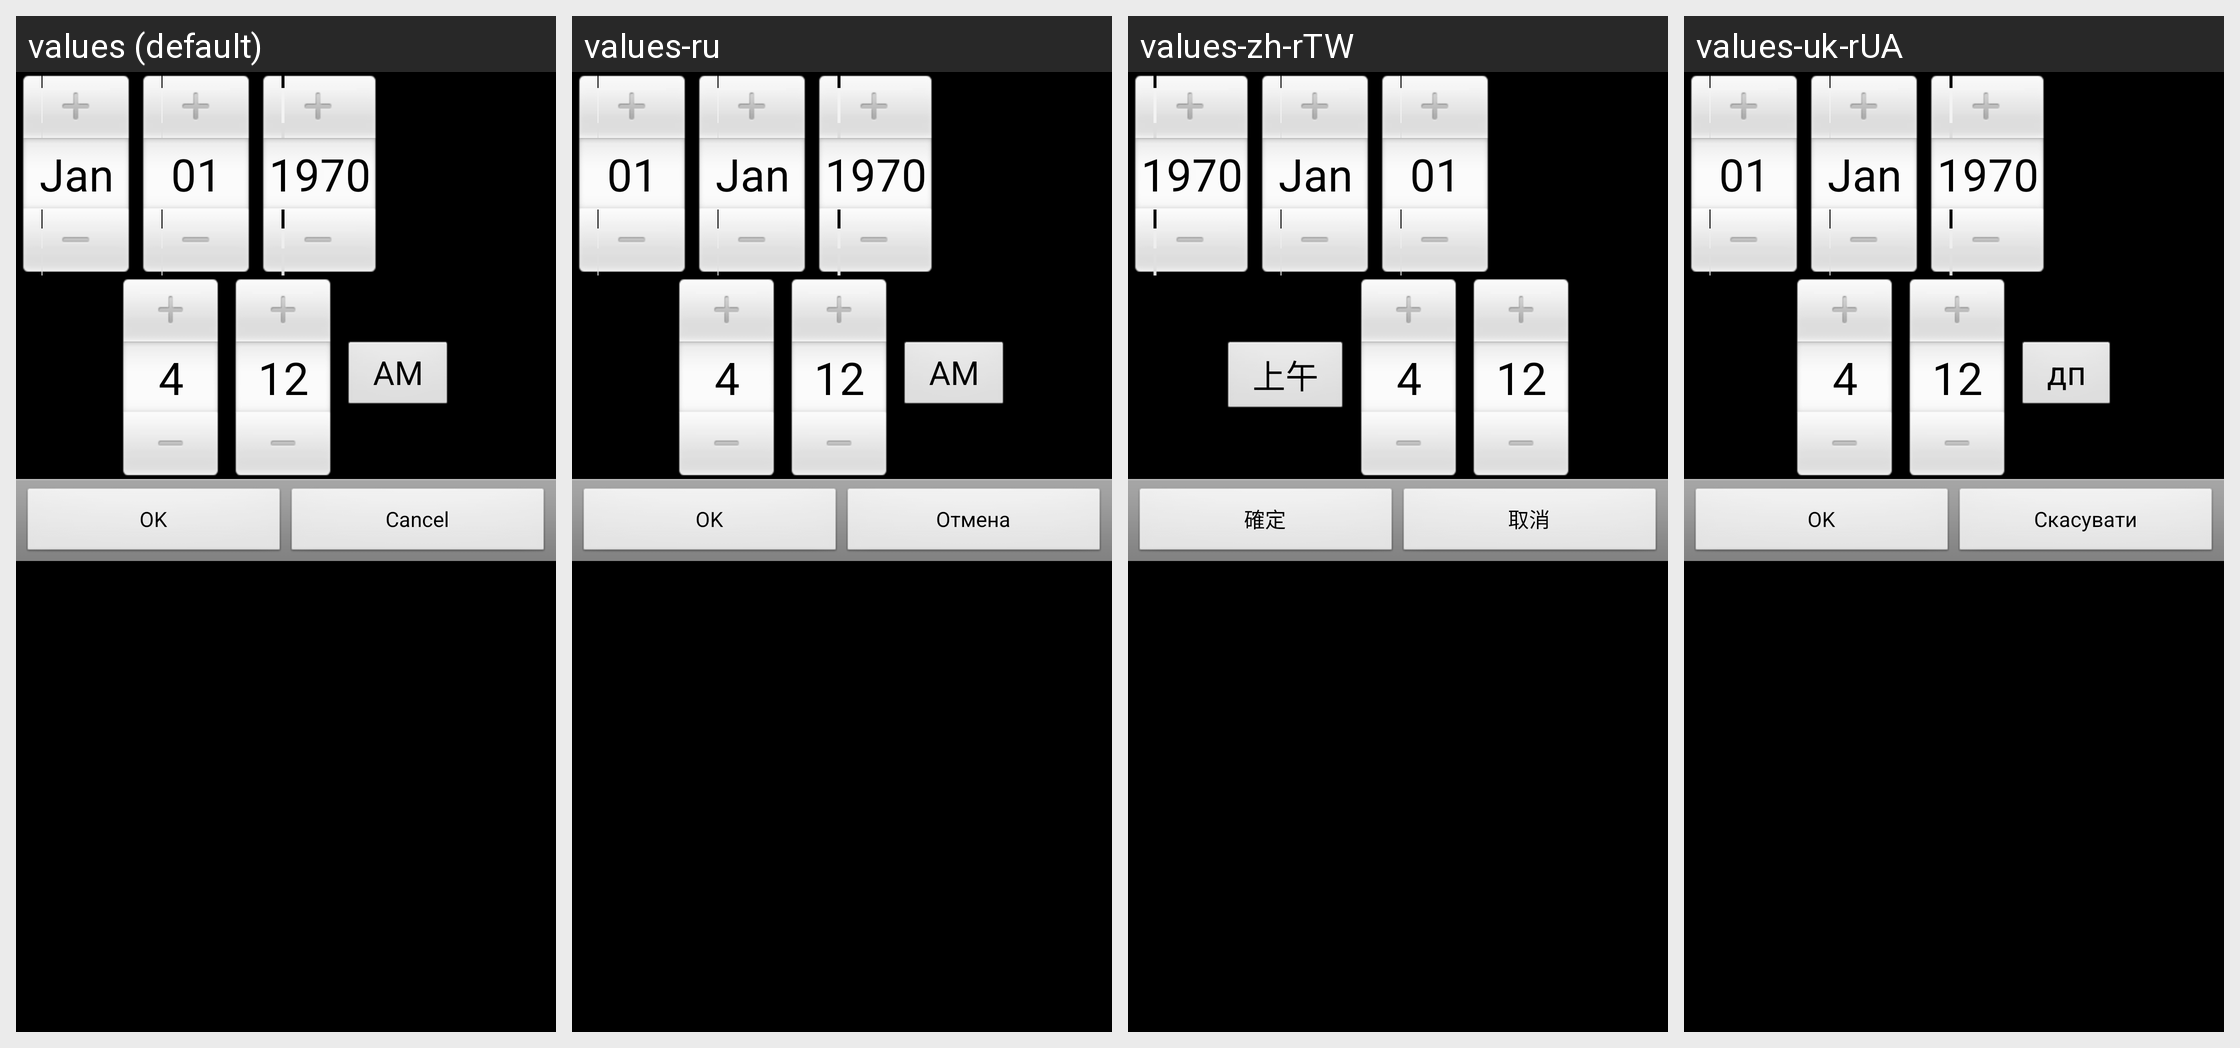

The Android screen above is rendered under several locales of the same app. Produce the string resources it draws, with the default and per-locale values.
Android screen res/layout/filter_period_select.xml rendered under 4 locales, left to right: values (default), values-ru, values-zh-rTW, values-uk-rUA. Device: Nexus 5 (rendered at 1080×1920; each locale shown at half size, 540×960, under a caption strip naming it); theme AppTheme.
Other locales in the repository, not shown: values-ca, values-cs-rCZ, values-da, values-de, values-es, values-fr, values-hu, values-it, values-ko, values-no-rNB, values-pl, values-pt-rBR, values-pt-rPT, values-ro, values-sk, values-zh-rCN.
Strings drawn on this screen, with the default value and each locale's value (text and hints the layout hard-codes, and strings that could not be matched under every locale, appear in the picture but are not listed):

ok
  values: OK
  values-ru: OK
  values-zh-rTW: 確定
  values-uk-rUA: OK

cancel
  values: Cancel
  values-ru: Отмена
  values-zh-rTW: 取消
  values-uk-rUA: Скасувати
